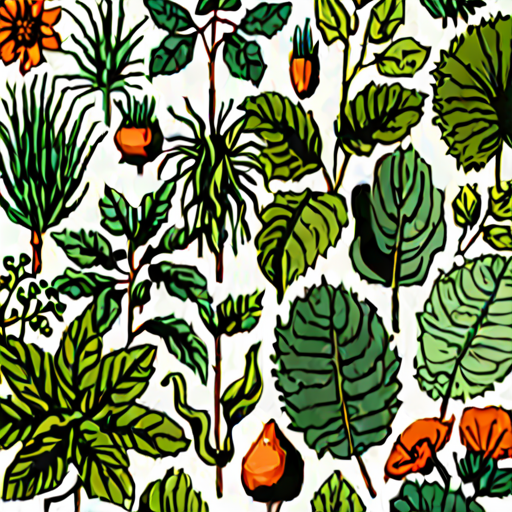
Generation parameters embedded in this image by AUTOMATIC1111 Stable Diffusion web UI or a fork of it (Forge, ...) (PNG 'parameters' text chunk):
botanical, plants 
Steps: 50, Sampler: DPM++ 2M Karras, CFG scale: 7, Seed: 97092383, Size: 512x512, Model hash: e869ac7d69, Model: sd_xl_turbo_1.0_fp16, Clip skip: 2, Style Selector Enabled: True, Style Selector Randomize: False, Style Selector Style: base, Version: v1.7.0